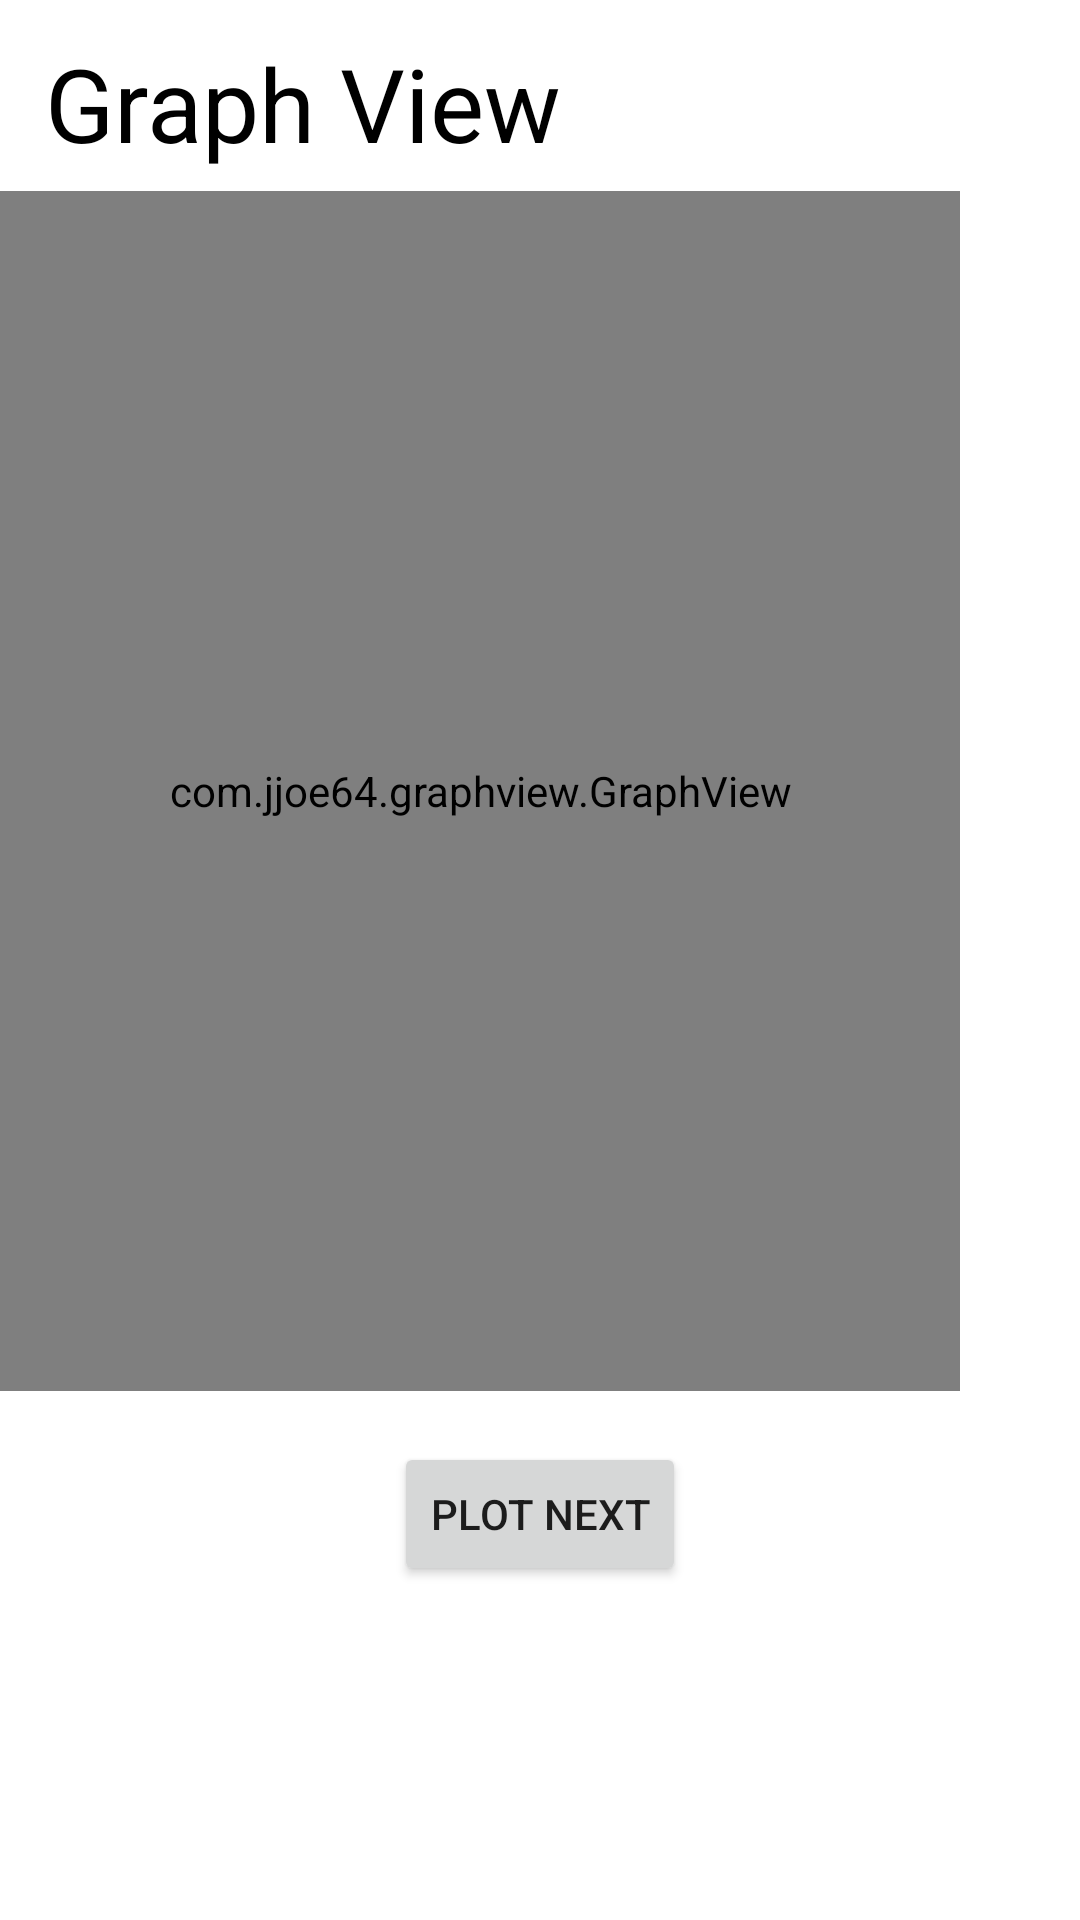

Produce the Android XML layout that renders to this screen, including the resource entries it uses.
<!-- AndroidManifest.xml: application theme Theme.CPRFeedbackApp -->
<!-- res/layout/fragment_cpr_performance.xml -->
<?xml version="1.0" encoding="utf-8"?>
<androidx.constraintlayout.widget.ConstraintLayout xmlns:android="http://schemas.android.com/apk/res/android"
    xmlns:app="http://schemas.android.com/apk/res-auto"
    xmlns:tools="http://schemas.android.com/tools"
    android:layout_width="match_parent"
    android:layout_height="match_parent"
    tools:context=".CprPerformanceFragment">

    

    <TextView
        android:id="@+id/textView16"
        android:layout_width="wrap_content"
        android:layout_height="wrap_content"
        android:layout_marginStart="20dp"
        android:layout_marginTop="20dp"
        android:layout_marginEnd="186dp"
        android:layout_marginBottom="15dp"
        android:drawableStart="@drawable/ic_baseline_monitor_heart_24"
        android:drawableTint="@color/headingColor"
        android:text=" Graph View"
        android:textColor="@color/headingColor"
        android:textSize="34sp"
        app:layout_constraintBottom_toTopOf="@+id/graph"
        app:layout_constraintEnd_toEndOf="parent"
        app:layout_constraintStart_toStartOf="parent"
        app:layout_constraintTop_toTopOf="parent" />

    <com.jjoe64.graphview.GraphView
        android:id="@+id/graph"
        android:layout_width="0dp"
        android:layout_height="400dp"
        android:layout_marginTop="52dp"
        android:layout_marginEnd="40dp"
        app:layout_constraintEnd_toEndOf="parent"
        app:layout_constraintHorizontal_bias="0.0"
        app:layout_constraintStart_toStartOf="parent"
        app:layout_constraintTop_toTopOf="@id/textView16" />

    <androidx.recyclerview.widget.RecyclerView
        android:id="@+id/CprSessionRecyclerView"
        android:layout_width="match_parent"
        android:layout_height="0dp"
        android:layout_marginTop="10dp"
        android:layout_marginBottom="60dp"
        app:layout_constraintBottom_toBottomOf="parent"
        app:layout_constraintEnd_toEndOf="parent"
        app:layout_constraintHorizontal_bias="0.0"
        app:layout_constraintStart_toStartOf="parent"
        app:layout_constraintTop_toBottomOf="@+id/plotNextButton" />

    <Button
        android:id="@+id/plotNextButton"
        android:layout_width="wrap_content"
        android:layout_height="wrap_content"
        android:layout_marginTop="17dp"
        android:layout_marginBottom="14dp"
        android:text="Plot Next"
        app:layout_constraintBottom_toTopOf="@+id/CprSessionRecyclerView"
        app:layout_constraintEnd_toEndOf="parent"
        app:layout_constraintStart_toStartOf="parent"
        app:layout_constraintTop_toBottomOf="@+id/graph" />

</androidx.constraintlayout.widget.ConstraintLayout>
<!-- resources referenced by this layout -->
<resources>
  <color name="headingColor">#FF000000</color>
  <style name="Theme.CPRFeedbackApp" parent="Theme.MaterialComponents.DayNight.DarkActionBar">
          
          <item name="colorPrimary">#1CA3DF</item>
          <item name="colorPrimaryVariant">#1263A5</item>
          <item name="colorOnPrimary">@color/white</item>
          
          <item name="colorSecondary">@color/teal_200</item>
          <item name="colorSecondaryVariant">@color/teal_700</item>
          <item name="colorOnSecondary">@color/black</item>
          
          <item name="android:statusBarColor">?attr/colorPrimaryVariant</item>
          
      </style>
  <color name="white">#FFFFFFFF</color>
  <color name="teal_200">#FF03DAC5</color>
  <color name="teal_700">#FF018786</color>
  <color name="black">#FF000000</color>
</resources>
